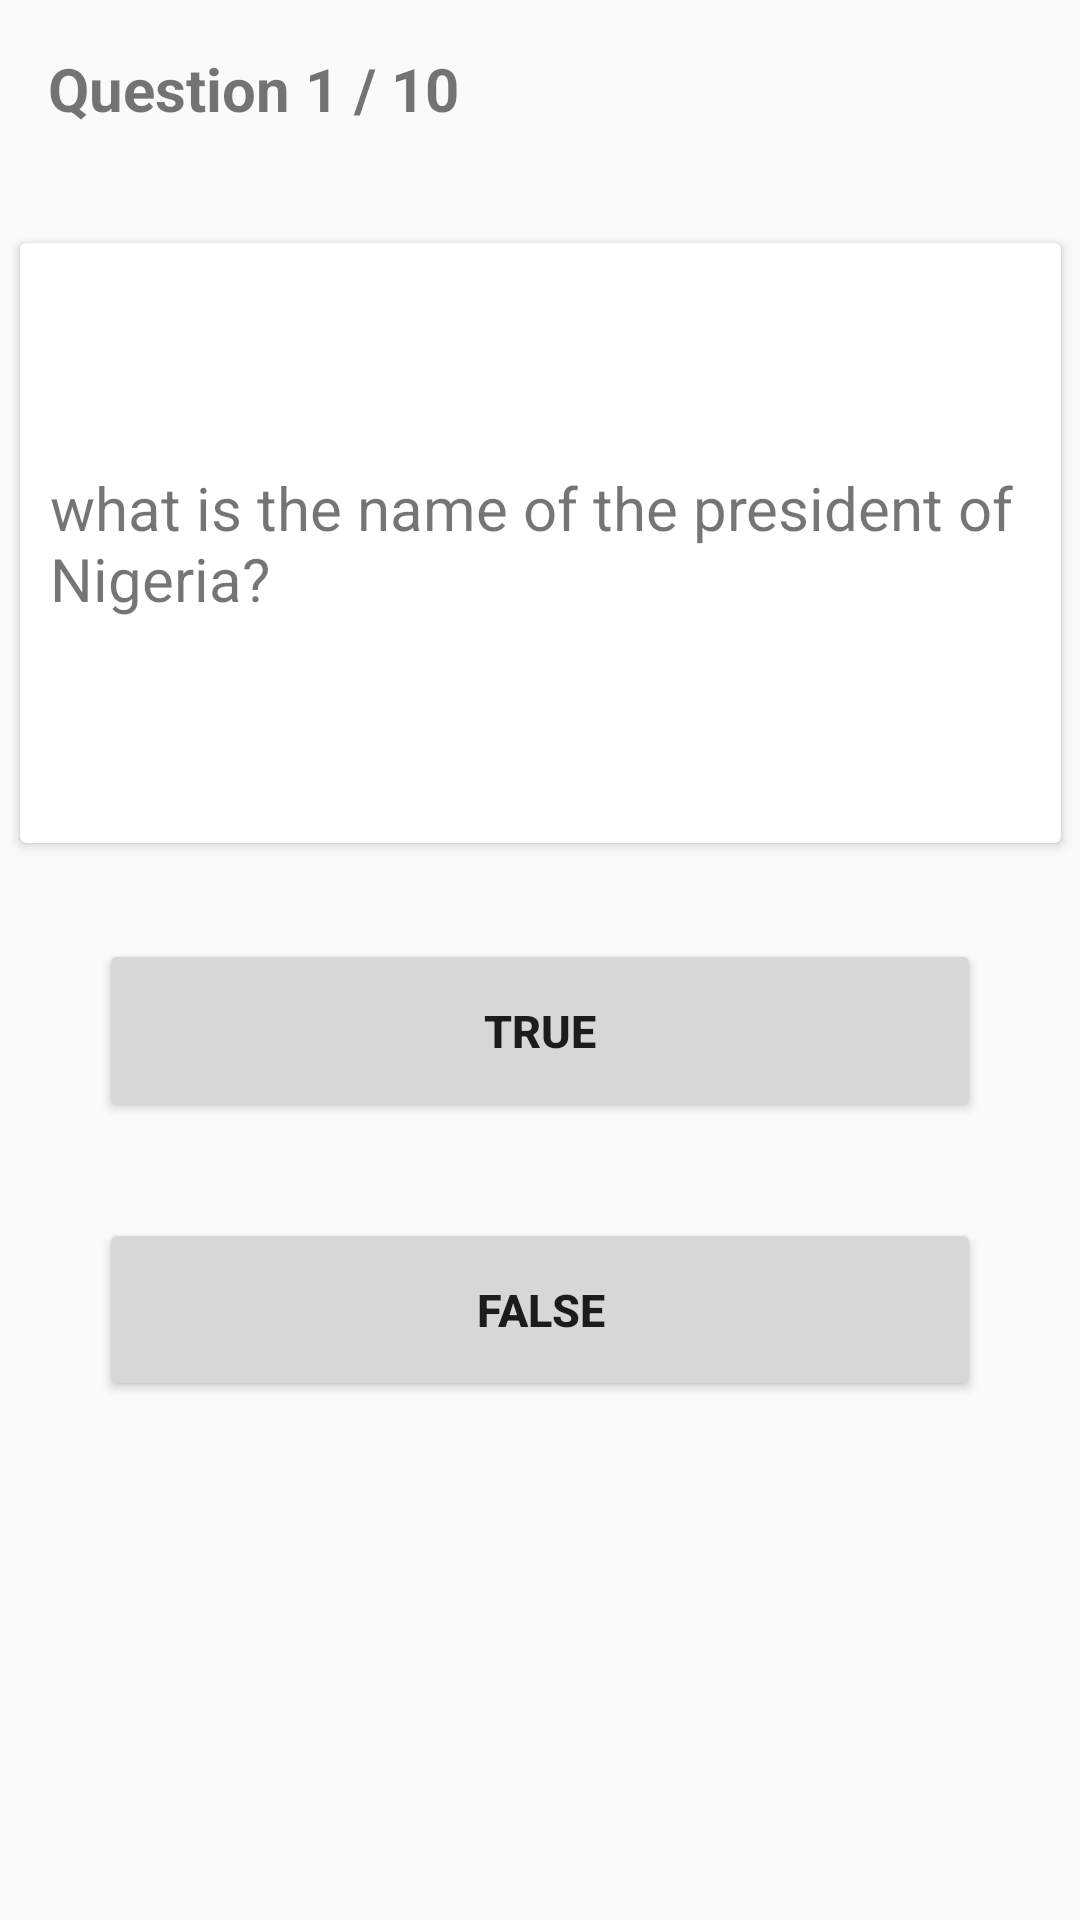

Layout XML and referenced resources for this Android screen:
<!-- AndroidManifest.xml: application theme AppTheme -->
<!-- res/layout/fragment_second_fragmnet.xml -->
<?xml version="1.0" encoding="utf-8"?>
<layout xmlns:android="http://schemas.android.com/apk/res/android"
    xmlns:app="http://schemas.android.com/apk/res-auto"
    xmlns:tools="http://schemas.android.com/tools"

    tools:context=".SecondFragmnet">



            <LinearLayout

                android:layout_margin="16dp"
                android:layout_width="match_parent"
                android:layout_height="match_parent"
                android:orientation="vertical">

                <androidx.constraintlayout.widget.ConstraintLayout
                    android:layout_width="match_parent"
                    android:layout_height="match_parent">

                    <TextView
                        android:id="@+id/questionNum"
                        android:layout_width="356dp"
                        android:layout_height="33dp"
                        android:layout_margin="16dp"
                        android:layout_marginTop="468dp"
                        android:text="Question 1 / 10"
                        android:textAlignment="viewStart"
                        android:textSize="20sp"
                        android:textStyle="bold"
                        app:layout_constraintEnd_toEndOf="parent"
                        app:layout_constraintHorizontal_bias="0.0"
                        app:layout_constraintStart_toStartOf="parent"
                        app:layout_constraintTop_toTopOf="parent" />

                    <androidx.cardview.widget.CardView
                        android:id="@+id/questionCard"

                        android:layout_width="347dp"
                        android:layout_height="200dp"
                        android:layout_marginTop="32dp"
                        app:layout_constraintEnd_toEndOf="parent"
                        app:layout_constraintStart_toStartOf="parent"
                        app:layout_constraintTop_toBottomOf="@+id/questionNum">

                        <TextView
                            android:id="@+id/questionText"
                            android:layout_width="wrap_content"
                            android:layout_height="wrap_content"
                            android:layout_gravity="center"
                            android:padding="10dp"
                            android:text="what is the name of the president of Nigeria?"
                            android:textSize="20sp" />
                    </androidx.cardview.widget.CardView>

                    <Button
                        android:id="@+id/trueButton"
                        android:layout_width="294dp"
                        android:layout_height="61dp"
                        android:layout_marginStart="16dp"
                        android:layout_marginTop="32dp"
                        android:layout_marginEnd="16dp"
                        android:text="True"
                        android:textSize="15sp"
                        android:textStyle="bold"
                        app:layout_constraintEnd_toEndOf="parent"
                        app:layout_constraintStart_toStartOf="parent"
                        app:layout_constraintTop_toBottomOf="@+id/questionCard" />

                    <Button
                        android:id="@+id/falseButton"
                        android:layout_width="294dp"
                        android:layout_height="61dp"
                        android:layout_marginTop="32dp"
                        android:text="False"
                        android:textSize="15sp"
                        android:textStyle="bold"
                        app:layout_constraintEnd_toEndOf="@+id/trueButton"
                        app:layout_constraintStart_toStartOf="@+id/trueButton"
                        app:layout_constraintTop_toBottomOf="@+id/trueButton" />


                </androidx.constraintlayout.widget.ConstraintLayout>
            </LinearLayout>




</layout>
<!-- resources referenced by this layout -->
<resources>
  <style name="AppTheme" parent="Theme.AppCompat.Light.DarkActionBar">
          
          <item name="colorPrimary">@color/colorPrimary</item>
          <item name="colorPrimaryDark">@color/colorPrimaryDark</item>
          <item name="colorAccent">@color/colorAccent</item>
      </style>
  <!-- not gathered from this repository: default colours our renderer supplied (Android Studio template values) -->
  <color name="colorPrimary">#FF6200EE</color>
  <color name="colorPrimaryDark">#FF3700B3</color>
  <color name="colorAccent">#FF03DAC5</color>
</resources>
